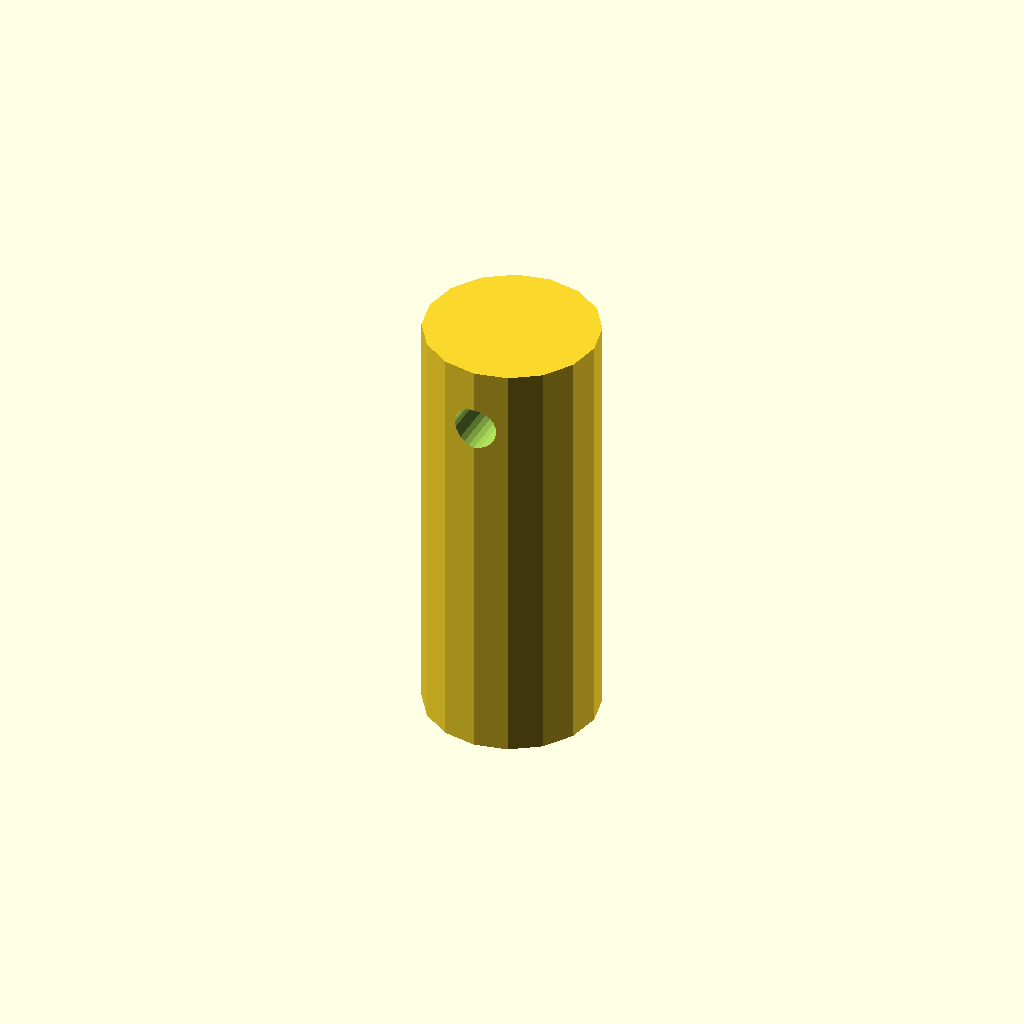
Cell 1: the model at its default parameters.
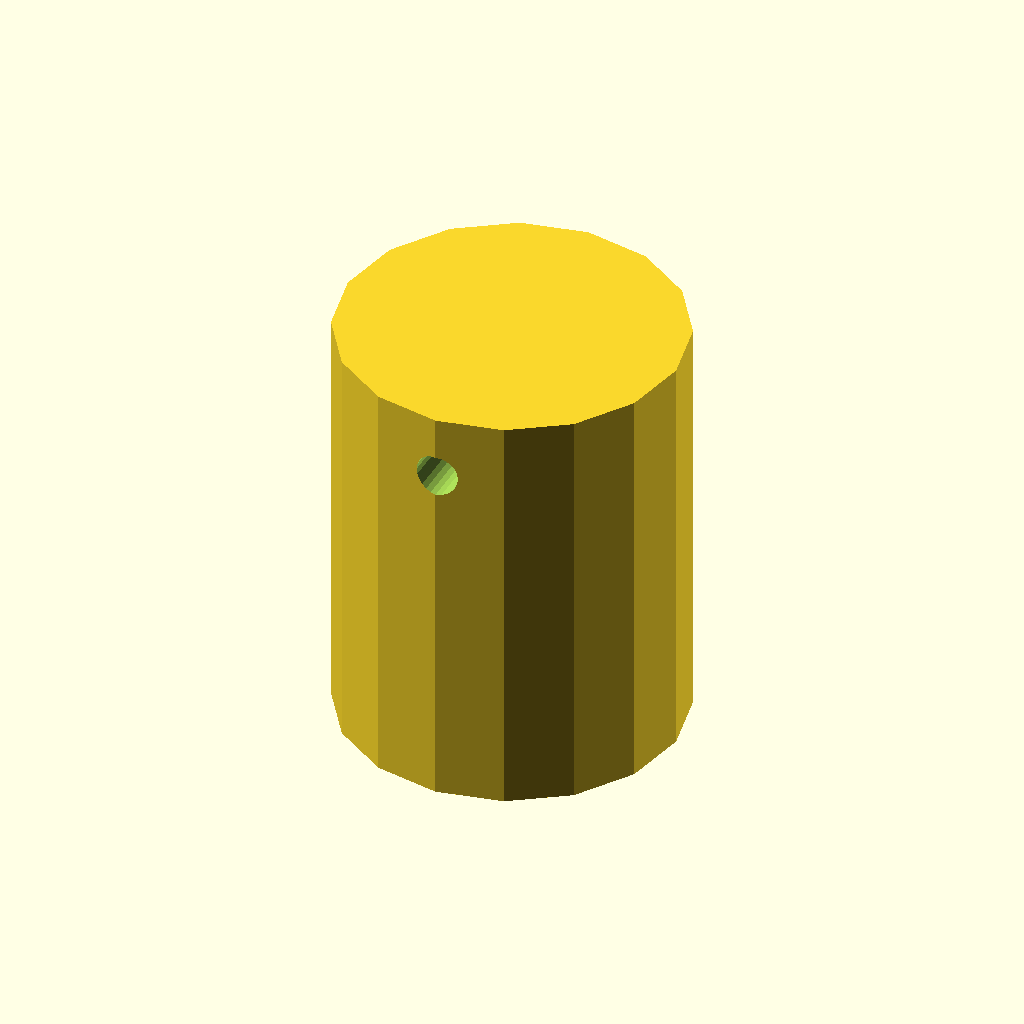
Cell 2: the same model with rod_d = 0.16.
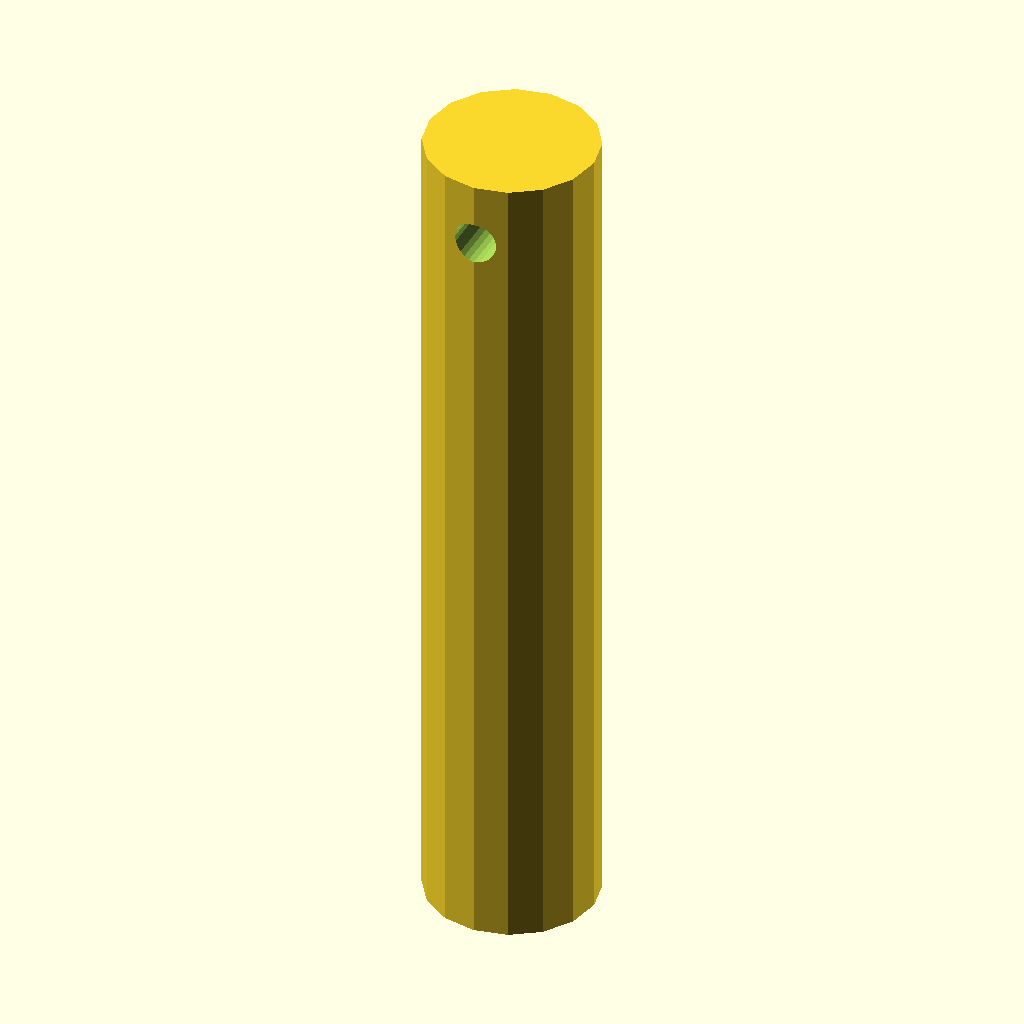
Cell 3: rod_h = 0.4 (everything else at default).
One fixed orthographic camera (rotation 55°, 0°, 25°; colour scheme Cornfield) for every cell.
The OpenSCAD source (results/abc/baselines/gpt52/scad/0195741_partstudio_07_model_ste_00_512.scad):
$fn=16;

rod_d = 0.08;
rod_h = 0.20;

hole_d = 0.02;
hole_offset_from_end = 0.03;

module rod_body(d, h){
    cylinder(d=d, h=h, center=true);
}

module cross_hole(d, len){
    rotate([90,0,0]) cylinder(d=d, h=len, center=true, $fn=24);
}

difference(){
    rod_body(rod_d, rod_h);
    translate([0,0, rod_h/2 - hole_offset_from_end])
        cross_hole(hole_d, rod_d*1.6);
}
Parameter table extracted from the source (name, type, default, range or options):
rod_d: number, default 0.08
rod_h: number, default 0.2
hole_d: number, default 0.02
hole_offset_from_end: number, default 0.03
